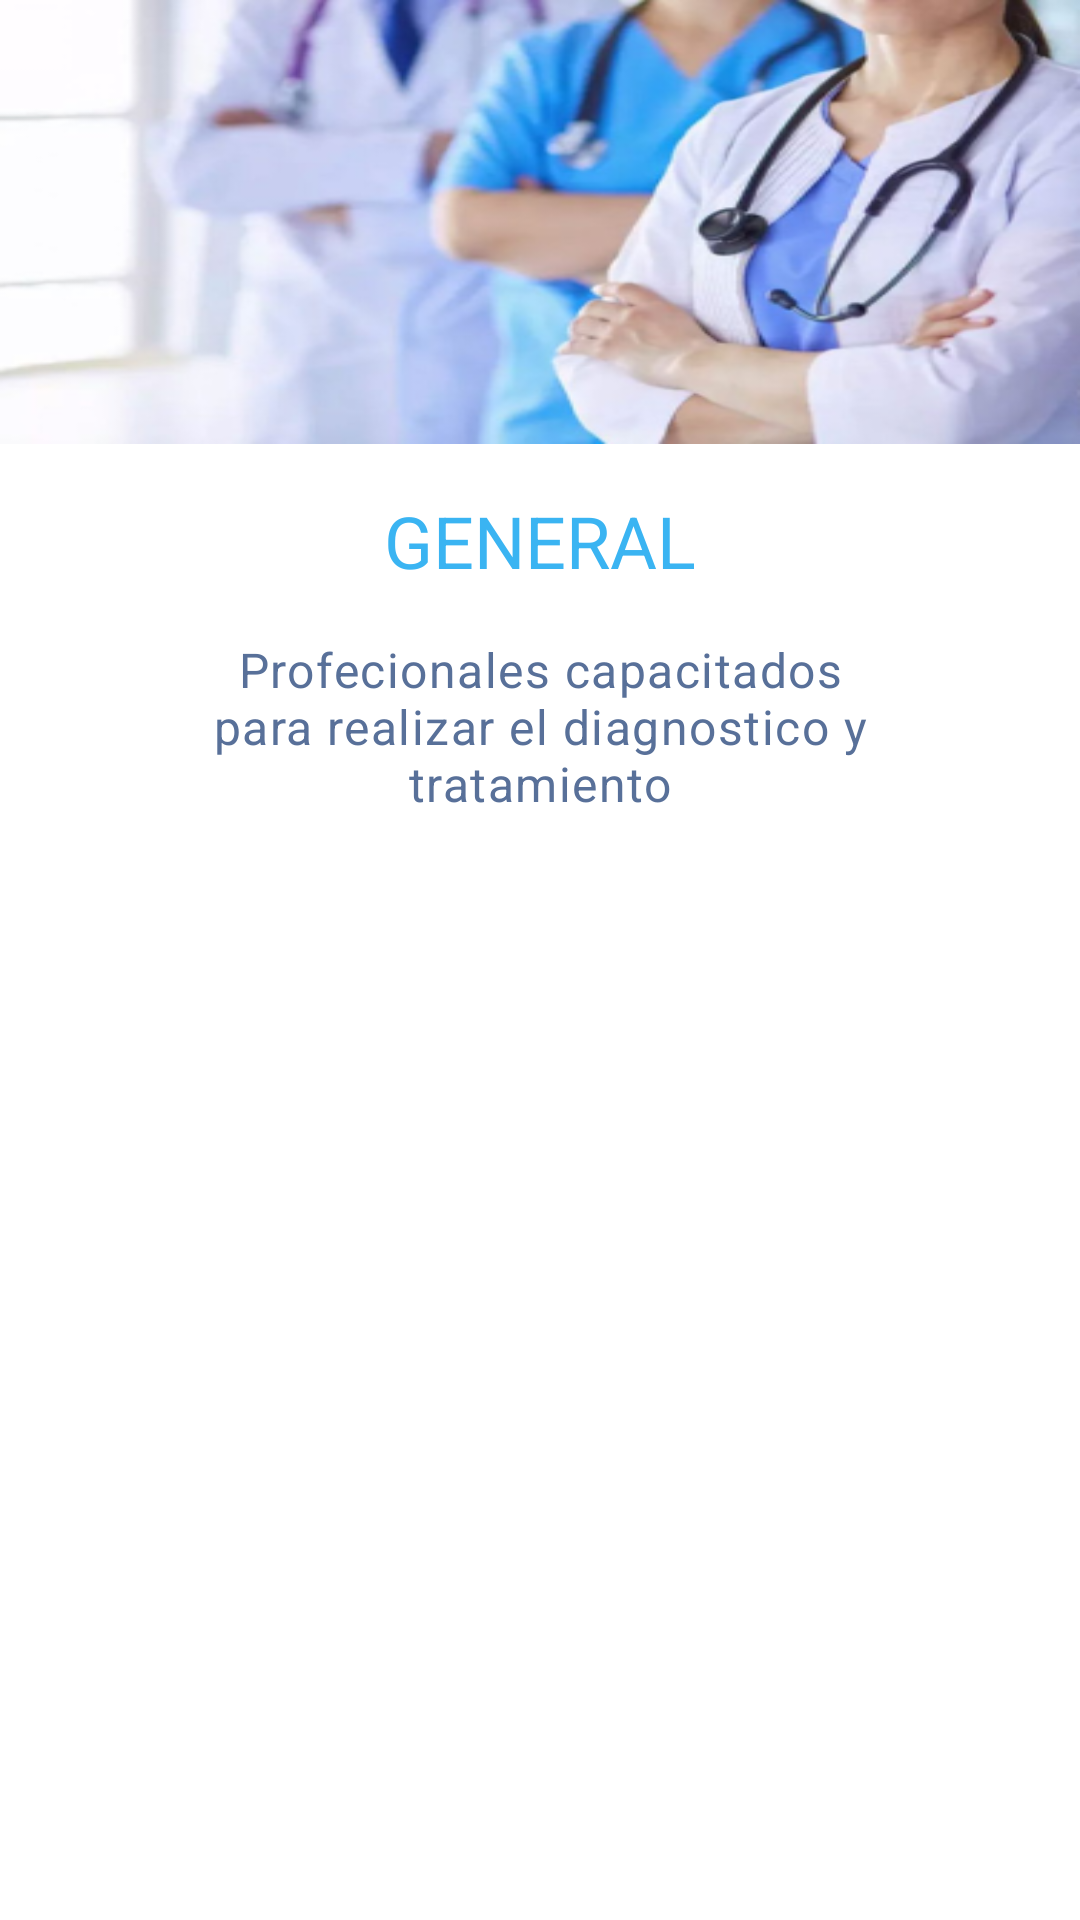

Layout XML and referenced resources for this Android screen:
<!-- AndroidManifest.xml: application theme Theme.Project002 -->
<!-- res/layout/fragment_specialist.xml -->
<?xml version="1.0" encoding="utf-8"?>
<androidx.constraintlayout.widget.ConstraintLayout xmlns:android="http://schemas.android.com/apk/res/android"
    xmlns:tools="http://schemas.android.com/tools"
    android:layout_width="match_parent"
    android:layout_height="match_parent"
    xmlns:app="http://schemas.android.com/apk/res-auto"
    tools:context=".ul.fragments.SpecialistFragment">

    <com.google.android.material.imageview.ShapeableImageView
        android:id="@+id/specialist_banner_image"
        android:layout_width="0dp"
        android:layout_height="@dimen/banner_size"
        app:layout_constraintStart_toStartOf="parent"
        app:layout_constraintEnd_toEndOf="parent"
        app:layout_constraintTop_toTopOf="parent"
        app:srcCompat="@drawable/specialist_img_banner"
        android:scaleType="fitXY">
    </com.google.android.material.imageview.ShapeableImageView>

    <TextView
        android:id="@+id/specialist_tittle"
        android:layout_width="wrap_content"
        android:layout_height="wrap_content"
        app:layout_constraintTop_toBottomOf="@id/specialist_banner_image"
        app:layout_constraintStart_toStartOf="parent"
        app:layout_constraintEnd_toEndOf="parent"
        android:text="@string/tittle_general"
        android:layout_marginVertical="@dimen/default_margin"
        android:textAppearance="@style/Title_Fragment_Home"
        />

    <TextView
        android:id="@+id/specialist_subtittle"
        android:layout_width="0dp"
        android:layout_height="wrap_content"
        app:layout_constraintTop_toBottomOf="@id/specialist_tittle"
        app:layout_constraintStart_toStartOf="parent"
        app:layout_constraintEnd_toEndOf="parent"
        android:text="@string/specialist_subtittle"
        android:layout_marginVertical="@dimen/default_margin"
        android:layout_marginHorizontal="@dimen/big_margin"
        android:gravity="center"
        android:textAppearance="@style/Subtitle_Fragment_Home"
        />

    <FrameLayout
        android:id="@+id/frame_tittle"
        android:layout_width="match_parent"
        android:layout_height="wrap_content"
        app:layout_constraintTop_toBottomOf="@id/specialist_subtittle"
        app:layout_constraintStart_toStartOf="parent"
        >

    <TextView
        android:id="@+id/specialist_tittle_list"
        android:layout_width="wrap_content"
        android:layout_height="wrap_content"
        android:text="@string/especialistas_tittle_list"
        android:layout_marginVertical="@dimen/default_margin"
        android:layout_marginHorizontal="@dimen/big_margin"
        android:visibility="gone"
        tools:visibility="visible"
        android:gravity="center"
        android:textAppearance="@style/Title_List_Fragment_Home"
        />

        <com.google.android.material.textfield.TextInputLayout
            android:id="@+id/specialist_fragment_search"
            style="@style/Widget.MaterialComponents.TextInputLayout.FilledBox.ExposedDropdownMenu"
            android:layout_width="match_parent"
            android:layout_height="wrap_content"
            android:layout_marginHorizontal="@dimen/big_margin"
            android:layout_marginVertical="@dimen/default_margin"
            android:visibility="gone"
            tools:visibility="visible"

            >

            <AutoCompleteTextView
                android:id="@+id/specialist_fragment_search_autocomplete"
                android:layout_width="match_parent"
                android:layout_height="match_parent"
                android:inputType="none"
                android:hint="@string/filtrar_specialist"
                >

            </AutoCompleteTextView>

        </com.google.android.material.textfield.TextInputLayout>
        
</FrameLayout>

    <androidx.recyclerview.widget.RecyclerView
        android:id="@+id/specialist_fragment"
        android:layout_width="0dp"
        android:layout_height="0dp"
        android:paddingHorizontal="@dimen/small_margin"
        app:layout_constraintBottom_toBottomOf="parent"
        app:layout_constraintEnd_toEndOf="parent"
        app:layout_constraintHorizontal_bias="0.0"
        app:layout_constraintStart_toStartOf="parent"
        app:layout_constraintTop_toBottomOf="@id/frame_tittle"
        app:layout_constraintVertical_bias="0.0"
        tools:itemCount="4"
        tools:listitem="@layout/item_doctores" />

</androidx.constraintlayout.widget.ConstraintLayout>
<!-- res/layout/item_doctores.xml (included above) -->
<?xml version="1.0" encoding="utf-8"?>
<androidx.constraintlayout.widget.ConstraintLayout xmlns:android="http://schemas.android.com/apk/res/android"
    android:layout_width="match_parent"
    android:layout_height="match_parent"
    xmlns:app="http://schemas.android.com/apk/res-auto"
    xmlns:tools="http://schemas.android.com/tools">

    <com.google.android.material.imageview.ShapeableImageView
        android:id="@+id/item_doctores_icon"
        android:layout_width="@dimen/service_icon_size"
        android:layout_height="@dimen/service_icon_size"
        app:layout_constraintStart_toStartOf="parent"
        app:layout_constraintTop_toTopOf="parent"
        android:layout_marginTop="@dimen/small_margin"
        android:layout_marginStart="@dimen/big_margin"
        app:srcCompat="@drawable/doc1" />

    <com.google.android.material.textview.MaterialTextView
        android:id="@+id/item_doctor_title"
        android:layout_width="wrap_content"
        android:layout_height="wrap_content"
        app:layout_constraintTop_toTopOf="@id/item_doctores_icon"
        app:layout_constraintStart_toEndOf="@id/item_doctores_icon"
        tools:text="Doctor General"
        android:layout_marginStart="@dimen/default_margin"
        style="@style/CardView.Dark"
        />

    <com.google.android.material.textview.MaterialTextView
        android:id="@+id/name_doctor"
        android:layout_width="0dp"
        android:layout_height="wrap_content"
        app:layout_constraintTop_toBottomOf="@id/item_doctor_title"
        app:layout_constraintStart_toEndOf="@id/item_doctores_icon"
        app:layout_constraintEnd_toEndOf="parent"
        tools:text="Dr. Juan Diego P"
        android:layout_marginHorizontal="@dimen/default_margin"
        />

    <RatingBar
        android:id="@+id/stars_doctor"
        android:layout_width="wrap_content"
        android:layout_height="wrap_content"
        app:layout_constraintStart_toEndOf="@id/item_doctores_icon"
        app:layout_constraintTop_toBottomOf="@id/name_doctor"
        android:numStars="1"
        android:rating="1"
        android:layout_marginHorizontal="@dimen/default_margin"
        style="?android:attr/ratingBarStyleSmall"
        >

    </RatingBar>

    <com.google.android.material.textview.MaterialTextView
        android:id="@+id/stars_text"
        android:layout_width="0dp"
        android:layout_height="wrap_content"
        app:layout_constraintTop_toTopOf="@id/stars_doctor"
        app:layout_constraintBottom_toBottomOf="@id/stars_doctor"
        app:layout_constraintStart_toEndOf="@id/stars_doctor"
        app:layout_constraintEnd_toEndOf="parent"
        tools:text="3 estrellas 300 pacientes"
        android:textAppearance="@style/Letras.Sombreadas"
        android:layout_marginHorizontal="3dp"

        />

    <View
        android:layout_width="0dp"
        android:layout_height="1dp"
        app:layout_constraintStart_toStartOf="parent"
        app:layout_constraintEnd_toEndOf="parent"
        android:layout_marginTop="@dimen/small_margin"
        app:layout_constraintTop_toBottomOf="@id/item_doctores_icon"
        android:background="@color/black"
        />


</androidx.constraintlayout.widget.ConstraintLayout>
<!-- resources referenced by this layout -->
<resources>
  <color name="black">#000000</color>
  <dimen name="banner_size">148dp</dimen>
  <dimen name="big_margin">50dp</dimen>
  <dimen name="default_margin">16dp</dimen>
  <dimen name="service_icon_size">64dp</dimen>
  <dimen name="small_margin">8dp</dimen>
  <string name="especialistas_tittle_list">Especialistas</string>
  <string name="filtrar_specialist">Filtrar</string>
  <string name="specialist_subtittle">Profecionales capacitados para realizar el diagnostico y tratamiento</string>
  <string name="tittle_general">General</string>
  <style name="Letras.Sombreadas" parent="TextAppearance.MaterialComponents.Caption">
          <item name="android:textSize">@dimen/text_caption</item>
          <item name="fontFamily">@font/fjalla_one</item>
          <item name="android:textColor">@color/primaryVariant</item>
      </style>
  <style name="Subtitle_Fragment_Home" parent="TextAppearance.MaterialComponents.Body1">
          <item name="fontFamily">@font/fjalla_one</item>
          <item name="android:textColor">@color/primaryVariant</item>
          <item name="android:textSize">@dimen/subtitle_size</item>
      </style>
  <style name="Title_Fragment_Home" parent="TextAppearance.MaterialComponents.Headline5">
          <item name="fontFamily">@font/fjalla_one</item>
          <item name="android:textColor">@color/secondary</item>
          <item name="android:textAllCaps">true</item>
          <item name="fontWeight">700</item>
      </style>
  <style name="Title_List_Fragment_Home" parent="TextAppearance.MaterialComponents.Headline5">
          <item name="fontFamily">@font/fjalla_one</item>
          <item name="android:textColor">@color/secondary</item>
          <item name="android:textSize">@dimen/subtitle_size</item>
      </style>
  <dimen name="text_caption">11dp</dimen>
  <color name="primaryVariant">#587099</color>
  <dimen name="subtitle_size">16sp</dimen>
  <color name="secondary">#3AB4F2</color>
  <color name="primary">#0078AA</color>
  <color name="white">#ffffff</color>
  <color name="secondaryVariant">#3AB5F3</color>
  <color name="secondaryText">#F6F6F6</color>
  <color name="error">#FF0000</color>
  <style name="ShapeAppearance.project.SmallComponent" parent="ShapeAppearance.MaterialComponents.SmallComponent">
          <item name="cornerFamily">rounded</item>
          <item name="cornerSize">@dimen/cornerSize</item>
      </style>
  <style name="ShapeAppearance.project.MediumComponent" parent="ShapeAppearance.MaterialComponents.MediumComponent">
          <item name="cornerFamily">rounded</item>
          <item name="cornerSize">@dimen/cornerSize_md</item>
      </style>
  <style name="ShapeAppearance.project.LargeComponent" parent="ShapeAppearance.MaterialComponents.LargeComponent">
          <item name="cornerFamily">rounded</item>
          <item name="cornerSize">@dimen/cornerSize_lg</item>
      </style>
  <dimen name="cornerSize">14dp</dimen>
  <dimen name="cornerSize_md">8dp</dimen>
  <dimen name="cornerSize_lg">4dp</dimen>
</resources>
